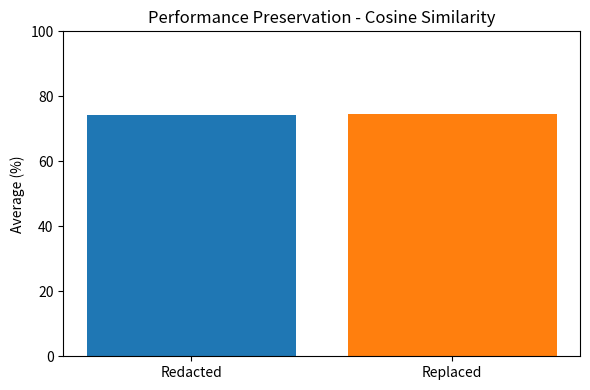
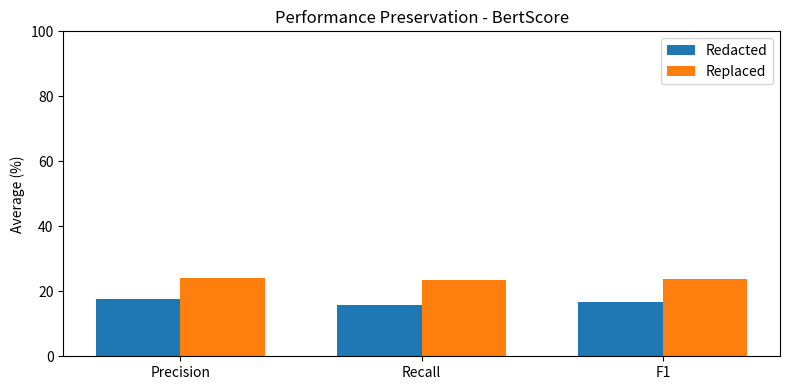

These charts were generated, in order, by the following Python code:
import matplotlib.pyplot as plt
import numpy as np

# -----------------------------
# DATA
# -----------------------------
metrics_bert = ["Precision", "Recall", "F1"]

redacted_bert = np.array([
    0.1747952875,
    0.1580435918,
    0.1660140044
]) * 100

replaced_bert = np.array([
    0.2419594768,
    0.2348029865,
    0.2379050148
]) * 100

cosine_labels = ["Redacted", "Replaced"]

cosine_values = np.array([
    0.74229276,
    0.74559057
]) * 100

# consistent colors
color_redacted = "#1f77b4"  # blue
color_replaced = "#ff7f0e"  # orange

# -----------------------------
# 1. COSINE SIMILARITY (VERTICAL)
# -----------------------------
plt.figure(figsize=(6, 4))

plt.bar(
    cosine_labels,
    cosine_values,
    color=[color_redacted, color_replaced]
)

plt.ylabel("Average (%)")
plt.title("Performance Preservation - Cosine Similarity")

plt.ylim(0, 100)

plt.tight_layout()
plt.show()

# -----------------------------
# 2. BERTSCORE (PRECISION / RECALL / F1)
# -----------------------------
x = np.arange(len(metrics_bert))
width = 0.35

plt.figure(figsize=(8, 4))

plt.bar(x - width/2, redacted_bert, width,
        label="Redacted", color=color_redacted)

plt.bar(x + width/2, replaced_bert, width,
        label="Replaced", color=color_replaced)

plt.xticks(x, metrics_bert)
plt.ylabel("Average (%)")
plt.title("Performance Preservation - BertScore")

plt.ylim(0, 100)
plt.legend()

plt.tight_layout()
plt.show()
